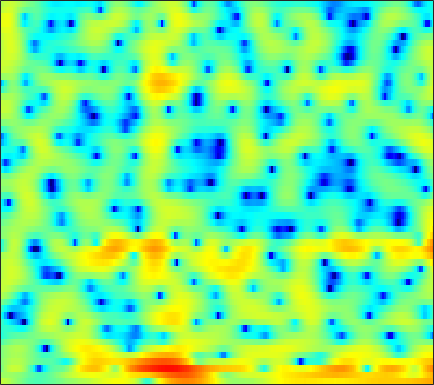

Data behind this chart, as committed beside it:
3.5821, 3.3487, 3.0083, 2.6452, 2.3321, 1.8713, 1.3665, 0.96803, 0.41393, -0.17007, -0.7589, -1.1917, -1.7398, -2.2031, -2.477, -2.7417, -2.8961, -2.9231, -2.8579, -2.7002, -2.4657, -2.2522, -1.9578, -1.6702
1.361, 1.411, 1.466, 1.481, 1.451, 1.347, 1.171, 0.9888, 0.6848, 0.3105, -0.1258, -0.4837, -0.9887, -1.497, -1.857, -2.288, -2.626, -2.787, -2.866, -2.782, -2.538, -2.271, -1.826, -1.311
-0.9464, 0.4419, 1.808, 2.751, 3.241, 3.64, 3.783, 3.739, 3.471, 2.957, 2.183, 1.413, 0.09492, -1.64, -3.316, -6.325, -10.84, -15.92, -17.1, -10.97, -7.277, -5.465, -3.772, -2.67
0.165, 0.7083, 1.372, 1.927, 2.255, 2.564, 2.719, 2.736, 2.629, 2.369, 1.977, 1.609, 1.038, 0.4007, -0.1029, -0.7422, -1.3, -1.625, -1.919, -2.074, -2.123, -2.136, -2.166, -2.269
-0.2141, 0.3008, 0.8929, 1.385, 1.674, 1.956, 2.112, 2.151, 2.099, 1.919, 1.619, 1.327, 0.8439, 0.2612, -0.2319, -0.9399, -1.677, -2.224, -2.897, -3.424, -3.723, -3.759, -3.562, -3.131
-0.3279, 0.2217, 0.8578, 1.387, 1.709, 2.042, 2.254, 2.337, 2.341, 2.211, 1.941, 1.644, 1.105, 0.3802, -0.3082, -1.46, -2.972, -4.445, -7.085, -11.19, -19.84, -29.86, -13.34, -7.98
-2.781, -2.168, -1.439, -0.8287, -0.4476, -0.03105, 0.2828, 0.4518, 0.5951, 0.6538, 0.625, 0.547, 0.36, 0.0837, -0.1829, -0.6168, -1.133, -1.558, -2.113, -2.56, -2.769, -2.695, -2.263, -1.537
-5.35, -4.596, -3.815, -3.243, -2.924, -2.602, -2.375, -2.242, -2.087, -1.931, -1.738, -1.57, -1.316, -1.024, -0.797, -0.4974, -0.2068, 0.003374, 0.2711, 0.5219, 0.7681, 0.9604, 1.225, 1.486
-4.447, -4.26, -4.195, -4.309, -4.492, -4.836, -5.28, -5.648, -6.134, -6.447, -6.364, -5.952, -4.945, -3.623, -2.581, -1.25, -0.04522, 0.7469, 1.635, 2.346, 2.881, 3.169, 3.401, 3.453
-3.635, -4.483, -5.751, -7.037, -7.923, -8.957, -9.926, -10.78, -12.51, -15.9, -25.02, -26.62, -13.93, -8.332, -5.468, -2.58, -0.3751, 0.9516, 2.361, 3.435, 4.214, 4.607, 4.88, 4.859
-5.562, -7.645, -11.42, -17.42, -26.98, -24.04, -16.95, -14.51, -12.69, -11.57, -10.57, -9.63, -8.053, -6.176, -4.727, -2.855, -1.129, 0.02115, 1.351, 2.445, 3.297, 3.775, 4.199, 4.385
-3.508, -4.75, -6.482, -8.1, -9.046, -9.808, -10.02, -9.959, -9.732, -9.388, -8.874, -8.327, -7.361, -6.116, -5.069, -3.623, -2.186, -1.169, 0.07078, 1.157, 2.053, 2.602, 3.173, 3.573
-0.03298, -0.717, -1.708, -2.754, -3.58, -4.762, -6.045, -7.141, -8.865, -10.91, -13.07, -13.96, -12.72, -9.931, -7.838, -5.399, -3.389, -2.131, -0.7205, 0.4329, 1.357, 1.933, 2.556, 3.027
2.581, 2.192, 1.55, 0.7695, 0.07415, -1.006, -2.318, -3.487, -5.343, -7.582, -9.884, -10.93, -10.22, -7.97, -6.279, -4.341, -2.795, -1.845, -0.8118, -0.006156, 0.6353, 1.028, 1.458, 1.795
3.546, 3.473, 3.265, 2.916, 2.572, 2.006, 1.319, 0.7549, -0.04663, -0.8209, -1.465, -1.816, -2.09, -2.153, -2.09, -1.944, -1.825, -1.758, -1.702, -1.7, -1.713, -1.742, -1.778, -1.781
3.245, 3.541, 3.789, 3.867, 3.822, 3.629, 3.312, 3.003, 2.518, 1.962, 1.355, 0.8765, 0.213, -0.5116, -1.086, -1.918, -2.823, -3.558, -4.595, -5.623, -6.581, -7.196, -7.87, -8.418
2.522, 3.176, 3.799, 4.181, 4.319, 4.329, 4.165, 3.926, 3.491, 2.91, 2.18, 1.539, 0.5693, -0.5638, -1.558, -3.105, -4.953, -6.637, -9.387, -12.8, -16.5, -17.88, -17.13, -16.12
2.396, 3.084, 3.747, 4.159, 4.32, 4.351, 4.179, 3.925, 3.415, 2.736, 1.9, 1.162, 0.03706, -1.224, -2.292, -3.884, -5.718, -7.279, -9.716, -12.5, -15.08, -16.01, -14.94, -13.25
2.793, 3.171, 3.57, 3.822, 3.904, 3.852, 3.586, 3.252, 2.598, 1.733, 0.6755, -0.2222, -1.547, -2.911, -3.906, -5.145, -6.207, -6.832, -7.461, -7.803, -7.879, -7.626, -7.1, -6.34
2.035, 2.234, 2.635, 3.04, 3.255, 3.333, 3.117, 2.734, 1.916, 0.7033, -0.9014, -2.332, -4.526, -6.877, -8.51, -10.22, -10.94, -10.74, -9.631, -8.101, -6.492, -5.262, -3.816, -2.519
-4.707, -3.303, -0.7025, 1.342, 2.396, 3.186, 3.362, 3.097, 2.228, 0.7052, -1.527, -3.755, -7.672, -13.2, -18.92, -29.14, -36.71, -25.1, -15.85, -10.17, -6.2, -3.976, -1.698, 0.06119
-4.972, -3.627, -1.034, 1.04, 2.146, 3.064, 3.393, 3.256, 2.606, 1.438, -0.3323, -2.041, -4.83, -8.197, -10.75, -13.25, -13.26, -11.78, -9.104, -6.178, -3.598, -2, -0.3208, 0.9759
0.1176, 0.4276, 0.9918, 1.614, 2.016, 2.412, 2.564, 2.521, 2.22, 1.667, 0.8772, 0.1631, -0.8497, -1.872, -2.53, -3.126, -3.341, -3.253, -2.847, -2.247, -1.59, -1.157, -0.6385, -0.2738
-0.06978, 0.288, 0.7453, 1.179, 1.472, 1.784, 1.999, 2.092, 2.109, 1.989, 1.773, 1.545, 1.19, 0.8235, 0.5563, 0.2275, -0.05486, -0.2365, -0.4306, -0.6303, -0.8767, -1.107, -1.502, -2.04
-1.359, -0.917, -0.3635, 0.153, 0.5315, 1.004, 1.449, 1.727, 2.047, 2.277, 2.418, 2.461, 2.43, 2.321, 2.185, 1.934, 1.614, 1.323, 0.8515, 0.2712, -0.4441, -1.088, -2.172, -3.548
-3.558, -3.141, -2.598, -2.005, -1.502, -0.7407, 0.07359, 0.68, 1.429, 2.078, 2.579, 2.859, 3.091, 3.158, 3.111, 2.92, 2.593, 2.257, 1.681, 0.9704, 0.1071, -0.6552, -1.844, -3.283
-6.396, -6.594, -6.999, -7.004, -6.382, -4.738, -2.779, -1.364, 0.2498, 1.522, 2.471, 2.98, 3.426, 3.619, 3.614, 3.425, 3.042, 2.643, 1.993, 1.215, 0.3411, -0.3515, -1.279, -2.204
-6.811, -8.196, -11.85, -20.71, -18.58, -9.266, -4.499, -2.098, 0.2294, 1.862, 2.988, 3.561, 4.003, 4.132, 4.036, 3.673, 3.064, 2.469, 1.508, 0.4105, -0.747, -1.594, -2.622, -3.361
-2.567, -2.864, -3.238, -3.247, -2.819, -1.698, -0.2743, 0.8173, 2.089, 3.091, 3.793, 4.121, 4.277, 4.121, 3.8, 3.091, 2.066, 1.079, -0.5451, -2.487, -4.737, -6.595, -9.054, -10.78
0.2339, 0.2818, 0.4235, 0.671, 0.9499, 1.438, 2.021, 2.463, 3.01, 3.446, 3.714, 3.769, 3.636, 3.216, 2.697, 1.702, 0.3174, -1.023, -3.236, -6.061, -9.616, -12.88, -18.32, -25.32
0.9519, 0.9719, 1.069, 1.271, 1.488, 1.851, 2.273, 2.58, 2.963, 3.257, 3.413, 3.415, 3.236, 2.814, 2.311, 1.351, 0.02005, -1.251, -3.4, -6.172, -9.764, -13.25, -19.92, -39.34
-0.4139, -0.6802, -0.8257, -0.6532, -0.3365, 0.2536, 0.9147, 1.426, 2.036, 2.539, 2.9, 3.073, 3.132, 2.994, 2.743, 2.196, 1.385, 0.5958, -0.7192, -2.311, -4.139, -5.551, -7.227, -8.111
-5.515, -7.101, -8.372, -7.7, -6.329, -4.375, -2.738, -1.699, -0.588, 0.2997, 1.015, 1.464, 1.929, 2.254, 2.395, 2.445, 2.305, 2.085, 1.671, 1.129, 0.5277, 0.1022, -0.3962, -0.6838
-9.481, -12.98, -17.87, -14.62, -11.23, -8.193, -6.223, -5.192, -4.162, -3.322, -2.475, -1.807, -0.8243, 0.1384, 0.8001, 1.533, 2.074, 2.343, 2.544, 2.577, 2.493, 2.368, 2.175, 1.977
-5.856, -6.652, -7.314, -7.459, -7.309, -7.048, -6.969, -7.228, -7.985, -8.931, -8.93, -7.619, -5.003, -2.479, -0.9063, 0.7411, 1.944, 2.595, 3.155, 3.447, 3.51, 3.43, 3.213, 2.875
-5.13, -5.382, -5.405, -5.276, -5.194, -5.219, -5.69, -6.451, -8.38, -11.86, -14.55, -11.22, -5.979, -2.352, -0.3875, 1.537, 2.867, 3.55, 4.101, 4.297, 4.171, 3.901, 3.304, 2.518
-11.09, -10.3, -8.077, -5.972, -4.766, -3.654, -3.022, -2.75, -2.588, -2.387, -1.905, -1.218, -0.03285, 1.27, 2.185, 3.213, 3.964, 4.314, 4.51, 4.349, 3.82, 3.16, 1.898, 0.1599
-14.45, -12.59, -8.62, -5.641, -3.996, -2.406, -1.266, -0.642, 0.02662, 0.59, 1.112, 1.524, 2.08, 2.633, 3.017, 3.458, 3.741, 3.832, 3.738, 3.361, 2.65, 1.837, 0.338, -1.825
-4.164, -3.776, -3.012, -2.09, -1.43, -0.6538, -0.03315, 0.3167, 0.6721, 0.9256, 1.147, 1.28, 1.496, 1.729, 1.913, 2.139, 2.312, 2.383, 2.341, 2.128, 1.696, 1.219, 0.3334, -0.7779
-0.1066, 0.1185, 0.3836, 0.6332, 0.7662, 0.8578, 0.8025, 0.6797, 0.3958, 0.001031, -0.4061, -0.7033, -0.9349, -0.9462, -0.7961, -0.4533, -0.01894, 0.3007, 0.6516, 0.8842, 0.9576, 0.92, 0.7237, 0.4388
2.297, 2.421, 2.489, 2.414, 2.255, 1.873, 1.261, 0.6427, -0.472, -1.918, -3.752, -5.24, -6.972, -7.331, -6.554, -4.963, -3.445, -2.507, -1.498, -0.7415, -0.1507, 0.1969, 0.5867, 0.846
3.379, 3.471, 3.465, 3.265, 2.987, 2.402, 1.56, 0.6763, -0.8628, -2.982, -6.021, -9.218, -15.88, -17.52, -12.65, -8.569, -6.276, -5.162, -4.107, -3.322, -2.526, -1.887, -0.9538, -0.07463
3.256, 3.34, 3.326, 3.184, 2.964, 2.508, 1.826, 1.148, 0.03417, -1.33, -2.866, -3.985, -5.279, -6.037, -6.223, -6.261, -6.424, -6.799, -7.698, -8.639, -8.533, -7.194, -4.733, -2.355
1.653, 1.701, 1.84, 1.996, 2.041, 1.945, 1.595, 1.224, 0.5286, -0.2976, -1.157, -1.796, -2.546, -3.183, -3.624, -4.336, -5.335, -6.478, -8.885, -13.12, -16.03, -11.61, -6.348, -2.815
-4.163, -3.696, -2.08, -0.6193, 0.1357, 0.6252, 0.6131, 0.2932, -0.4464, -1.419, -2.389, -3.013, -3.422, -3.433, -3.319, -3.122, -3.056, -3.119, -3.284, -3.305, -2.929, -2.266, -1.082, 0.2653
-10.91, -8.125, -3.824, -1.306, -0.2522, 0.3303, 0.159, -0.4929, -2.015, -4.461, -8.095, -11.12, -11.13, -7.513, -5.295, -3.185, -1.787, -1.04, -0.3192, 0.2631, 0.7713, 1.137, 1.631, 2.085
1.213, 1.12, 1.354, 1.668, 1.793, 1.676, 1.108, 0.3762, -1.122, -3.231, -5.871, -7.577, -7.658, -5.635, -4.008, -2.235, -0.9541, -0.2522, 0.4247, 0.8534, 1.103, 1.18, 1.195, 1.069
3.618, 3.527, 3.423, 3.286, 3.123, 2.784, 2.257, 1.749, 0.9303, 0.0221, -0.8235, -1.284, -1.634, -1.641, -1.47, -1.157, -0.8449, -0.6583, -0.5165, -0.5443, -0.7619, -1.062, -1.696, -2.561
3.668, 3.803, 3.891, 3.868, 3.771, 3.508, 3.106, 2.713, 2.098, 1.401, 0.678, 0.1694, -0.4658, -0.9908, -1.298, -1.615, -1.819, -1.95, -2.129, -2.4, -2.857, -3.368, -4.412, -5.95
3.065, 3.571, 4.042, 4.291, 4.326, 4.184, 3.833, 3.428, 2.729, 1.857, 0.8338, -0.01806, -1.201, -2.362, -3.138, -3.915, -4.298, -4.354, -4.28, -4.182, -4.245, -4.457, -5.008, -5.949
2.509, 3.383, 4.206, 4.665, 4.794, 4.711, 4.334, 3.872, 2.997, 1.827, 0.3263, -1.083, -3.353, -6.187, -8.617, -11.35, -11.2, -9.652, -7.669, -6.242, -5.345, -4.965, -4.727, -4.743
2.602, 3.477, 4.299, 4.751, 4.871, 4.746, 4.316, 3.799, 2.848, 1.575, -0.05914, -1.56, -4.054, -7.291, -10.35, -14.34, -13.7, -11.31, -8.768, -7.124, -6.091, -5.584, -5.159, -4.864
3.243, 3.9, 4.491, 4.78, 4.794, 4.539, 4.001, 3.418, 2.443, 1.261, -0.08067, -1.134, -2.599, -4.038, -5.011, -5.979, -6.519, -6.663, -6.619, -6.631, -6.709, -6.794, -6.902, -6.867
4.186, 4.703, 5.124, 5.224, 5.075, 4.588, 3.768, 2.961, 1.67, 0.2748, -1.045, -1.875, -2.701, -3.252, -3.557, -3.938, -4.362, -4.801, -5.613, -6.738, -8.296, -9.748, -11.65, -12.42
5.02, 5.527, 5.906, 5.89, 5.609, 4.851, 3.596, 2.282, -0.02942, -3.042, -6.345, -7.796, -6.967, -5.18, -4.165, -3.409, -3.242, -3.477, -4.327, -5.805, -8.151, -10.75, -16.03, -20
4.445, 5.071, 5.547, 5.61, 5.377, 4.65, 3.414, 2.084, -0.3373, -3.723, -8.013, -10.03, -7.967, -5.185, -3.796, -2.701, -2.316, -2.367, -2.807, -3.644, -4.754, -5.663, -6.695, -7.301
2.815, 3.558, 4.183, 4.438, 4.39, 4.018, 3.318, 2.614, 1.473, 0.2553, -0.8139, -1.386, -1.736, -1.756, -1.699, -1.664, -1.794, -2.029, -2.495, -3.112, -3.824, -4.37, -5.043, -5.55
2.116, 2.795, 3.43, 3.768, 3.84, 3.73, 3.401, 3.039, 2.453, 1.802, 1.154, 0.7004, 0.1584, -0.3313, -0.6768, -1.168, -1.699, -2.163, -2.89, -3.723, -4.642, -5.355, -6.298, -7.092
